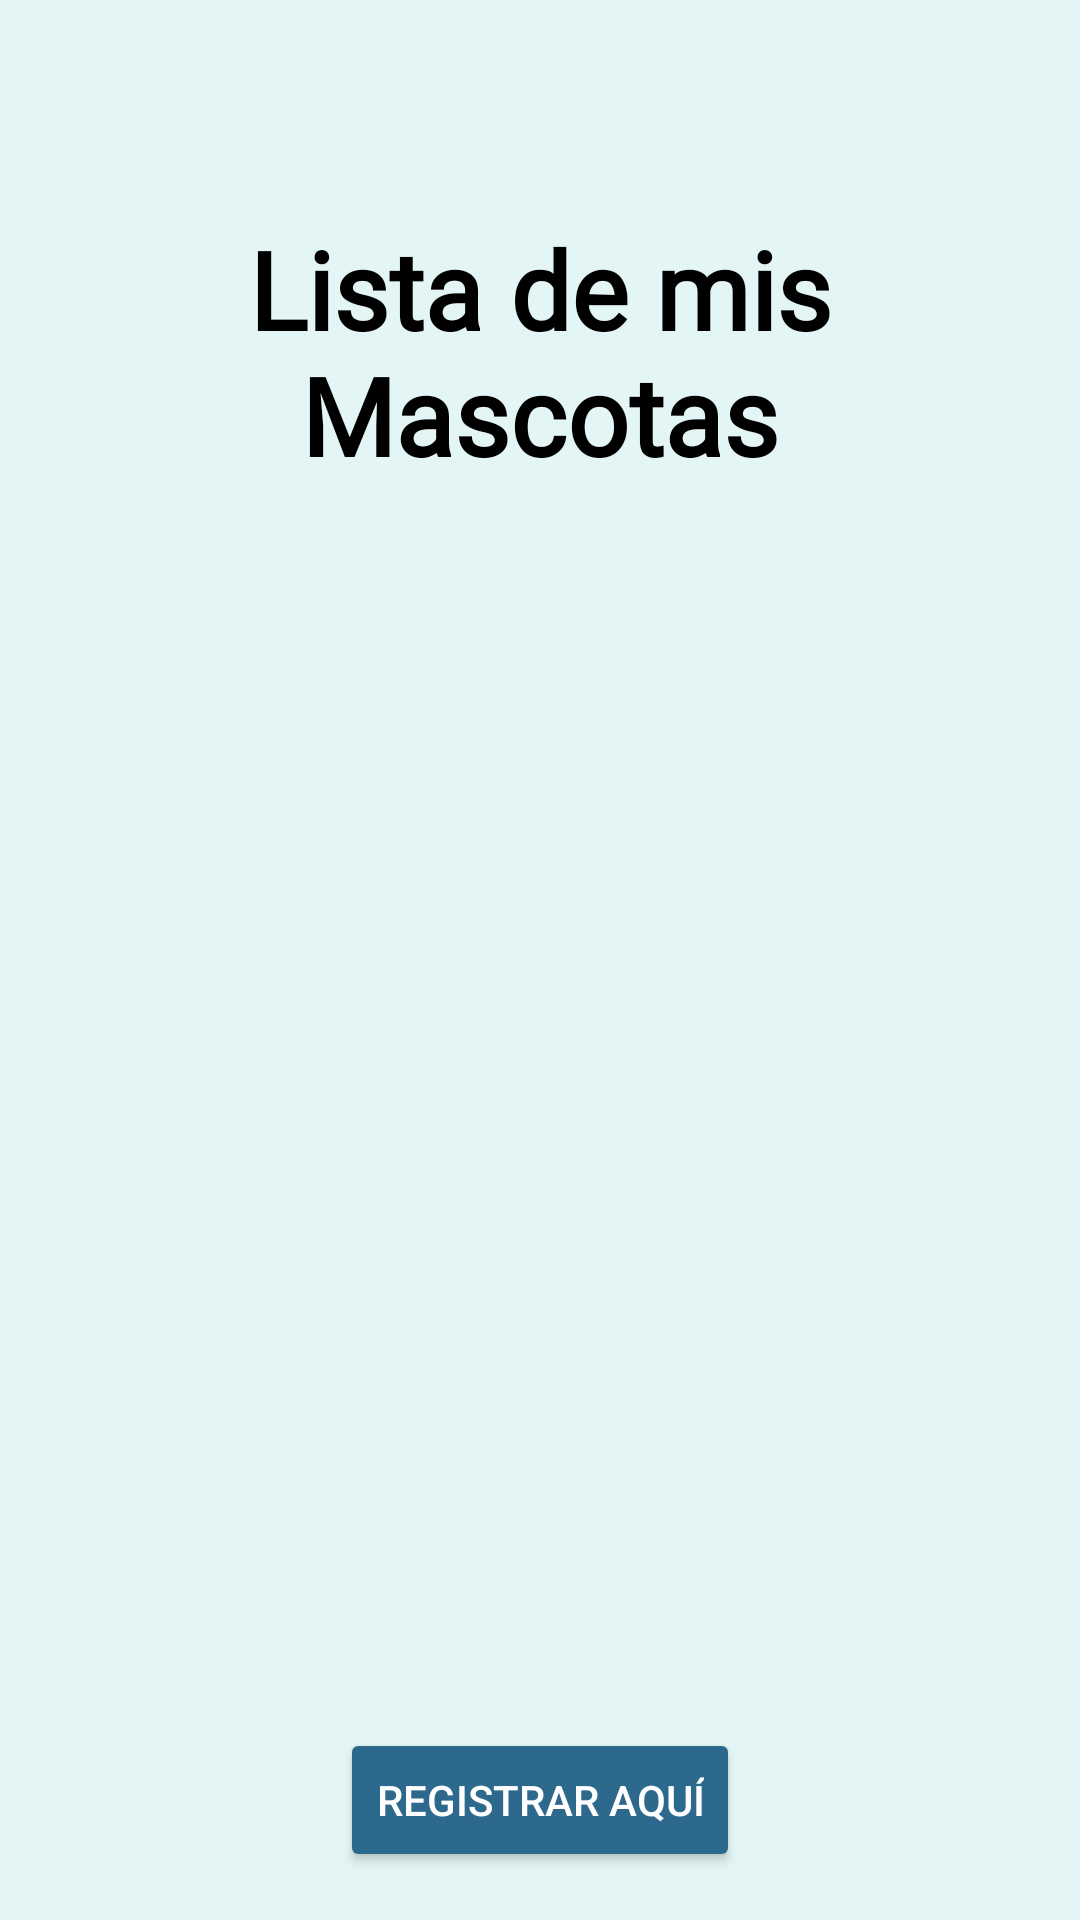

This screen was rendered from an Android layout file. Write that file and the resources it references.
<!-- AndroidManifest.xml: application theme Theme.FidoFriend_App -->
<!-- res/layout/fragment_f__pet.xml -->
<?xml version="1.0" encoding="utf-8"?>
<androidx.constraintlayout.widget.ConstraintLayout
    xmlns:android="http://schemas.android.com/apk/res/android"
    xmlns:app="http://schemas.android.com/apk/res-auto"
    xmlns:tools="http://schemas.android.com/tools"
    android:layout_width="match_parent"
    android:layout_height="match_parent"
    android:background="@color/skyblue"
    android:paddingTop="?android:attr/actionBarSize"
    tools:context=".ui.fragment.F_Pet">

    <TextView
        android:id="@+id/textTitle"
        android:layout_width="0dp"
        android:layout_height="wrap_content"
        android:text="@string/list_of_pets"
        android:textColor="@color/black"
        android:fontFamily="@font/lobster"
        android:textSize="36sp"
        android:gravity="center"
        android:textStyle="bold"
        app:layout_constraintTop_toTopOf="parent"
        app:layout_constraintStart_toStartOf="parent"
        app:layout_constraintEnd_toEndOf="parent"
        android:layout_marginTop="16dp" />

    <androidx.recyclerview.widget.RecyclerView
        android:id="@+id/recyclerViewPet"
        android:layout_width="0dp"
        android:layout_height="0dp"
        android:layout_margin="8dp"
        app:layoutManager="androidx.recyclerview.widget.LinearLayoutManager"
        app:layout_constraintTop_toBottomOf="@+id/textTitle"
        app:layout_constraintStart_toStartOf="parent"
        app:layout_constraintEnd_toEndOf="parent"
        app:layout_constraintBottom_toTopOf="@+id/btnAddPet" />

    <Button
        android:id="@+id/btnAddPet"
        android:layout_width="wrap_content"
        android:layout_height="wrap_content"
        android:text="@string/registrar_aqu"
        android:textColor="@color/white"
        android:backgroundTint="@color/blueshift"
        app:layout_constraintTop_toBottomOf="@+id/recyclerViewPet"
        app:layout_constraintStart_toStartOf="parent"
        app:layout_constraintEnd_toEndOf="parent"
        android:layout_margin="16dp"
        app:layout_constraintBottom_toBottomOf="parent" />

</androidx.constraintlayout.widget.ConstraintLayout>
<!-- resources referenced by this layout -->
<resources>
  <color name="black">#FF000000</color>
  <color name="blueshift">#2C698D</color>
  <color name="skyblue">#E3F6F5</color>
  <color name="white">#FFFFFFFF</color>
  <string name="list_of_pets">Lista de mis Mascotas</string>
  <string name="registrar_aqu">Registrar Aquí</string>
  <style name="Theme.FidoFriend_App" parent="Theme.MaterialComponents.Light.NoActionBar">
          
          <item name="colorPrimary">@color/purple_500</item>
          <item name="colorPrimaryVariant">@color/blueshift</item>
          <item name="colorOnPrimary">@color/white</item>
          
          <item name="colorSecondary">@color/teal_200</item>
          <item name="colorSecondaryVariant">@color/teal_700</item>
          <item name="colorOnSecondary">@color/black</item>
          
          <item name="android:statusBarColor">?attr/colorPrimaryVariant</item>
          
      </style>
  <color name="purple_500">#0C968D</color>
  <color name="teal_200">#FF03DAC5</color>
  <color name="teal_700">#FF018786</color>
</resources>
